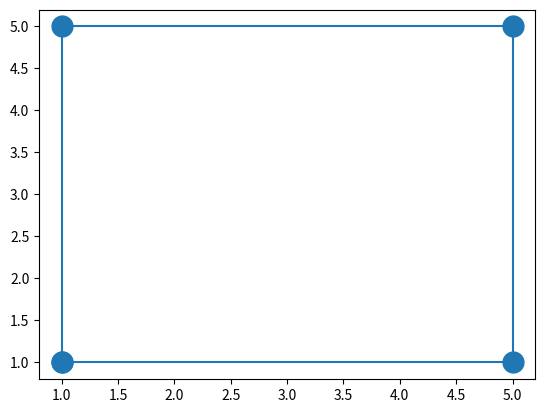

Reproduce this figure in Python.
import matplotlib.pyplot as plt
    
def square():
    plt.plot([1, 1, 5, 5, 1], [1, 5, 5, 1, 1], marker='o', ms=15)
    plt.show()
  
square()